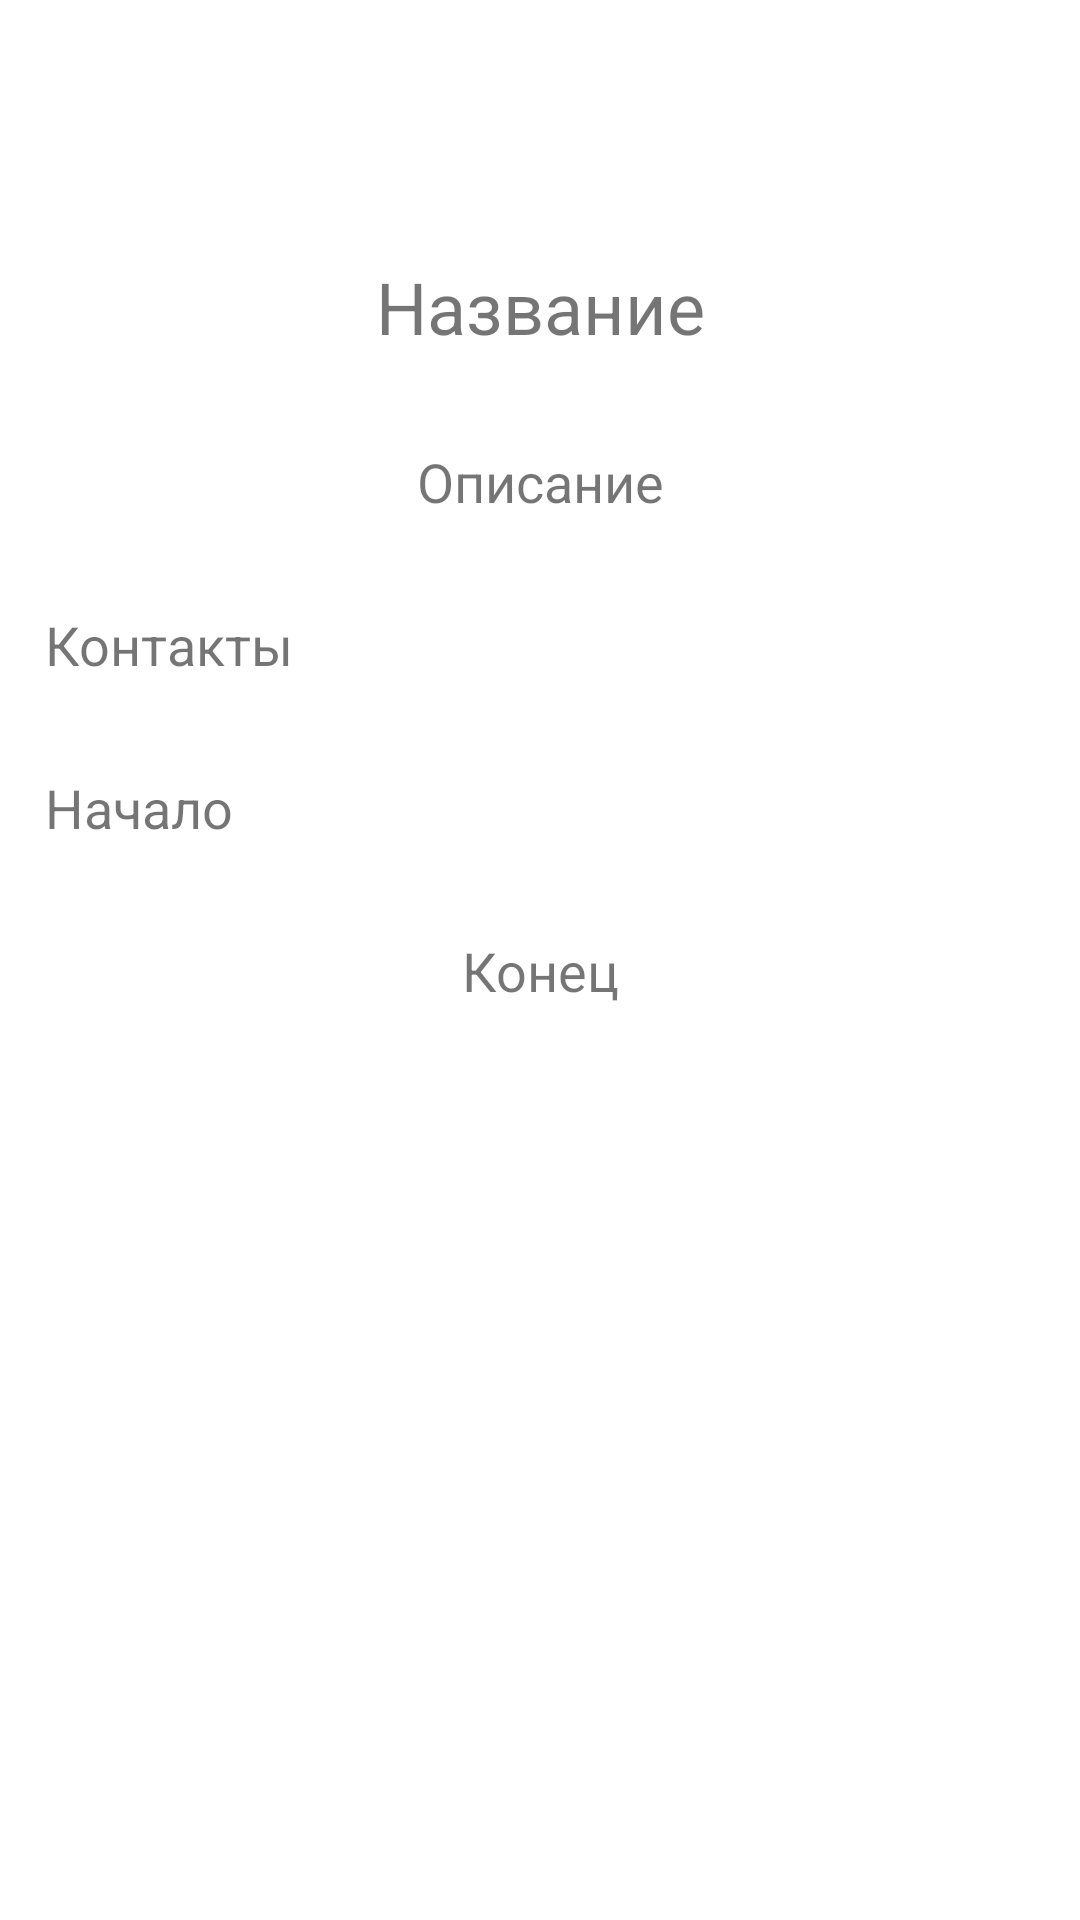

Write the Android layout XML for this screen, with the resource values it uses.
<!-- AndroidManifest.xml: application theme Theme.PatyerNewTest -->
<!-- res/layout/layout_place_mark_info_bar.xml -->
<?xml version="1.0" encoding="utf-8"?>
<LinearLayout xmlns:android="http://schemas.android.com/apk/res/android"
    android:id="@+id/bottomSheetContainerInfo"
    android:layout_width="match_parent"
    android:layout_height="wrap_content"
    android:orientation="vertical"
    android:background="@drawable/bottom_sheet_background">

    <View
        android:layout_width="match_parent"
        android:layout_height="1dp"
        android:layout_margin="10dp"
        />
    <ImageView
        android:layout_width="50dp"
        android:layout_height="50dp"
        android:src="@drawable/fox_icon"
        android:layout_gravity="center">
    </ImageView>
    <TextView
        android:id="@+id/textNamePlacemark"
        android:layout_width="match_parent"
        android:layout_height="wrap_content"
        android:padding="15dp"
        android:text="Название"
        android:textAlignment="center"
        android:textSize="24dp"/>

    <TextView
        android:id="@+id/textDescriptionPlacemark"
        android:layout_width="match_parent"
        android:layout_height="wrap_content"
        android:padding="15dp"
        android:text="Описание"
        android:textSize="18dp"
        android:textAlignment="center"/>
    <TextView
        android:id="@+id/textContactPlacemark"
        android:layout_width="match_parent"
        android:layout_height="wrap_content"
        android:padding="15dp"
        android:text="Контакты"
        android:textSize="18dp"/>
    <TextView
        android:id="@+id/textDataTimeStart"
        android:layout_width="match_parent"
        android:layout_height="wrap_content"
        android:padding="15dp"
        android:text="Начало"
        android:textSize="18dp"/>
    <TextView
        android:id="@+id/textDataTimeFinish"
        android:layout_width="match_parent"
        android:layout_height="wrap_content"
        android:padding="15dp"
        android:text="Конец"
        android:textSize="18dp"
        android:textAlignment="center"/>
    <Button
        android:layout_width="wrap_content"
        android:layout_height="wrap_content"
        android:id="@+id/joinButton"
        android:layout_gravity="center"
        android:text="я пойду"
        android:visibility="gone"
        >

    </Button>
    <Button
        android:layout_width="wrap_content"
        android:layout_height="wrap_content"
        android:id="@+id/notJoinButton"
        android:layout_gravity="center"
        android:visibility="gone"
        android:text="вы пойдете">

    </Button>
    <TextView
        android:id="@+id/usersOfJoin"
        android:layout_width="match_parent"
        android:layout_height="wrap_content"
        android:padding="15dp"
        android:text=""
        android:textSize="18dp"
        android:textAlignment="center"/>

</LinearLayout>
<!-- resources referenced by this layout -->
<resources>
  <style name="Theme.PatyerNewTest" parent="Theme.MaterialComponents.DayNight.DarkActionBar">
          
          <item name="colorPrimary">@color/colorPrimaryDark</item>
          <item name="colorPrimaryVariant">@color/colorAccent</item>
          <item name="colorOnPrimary">@color/white</item>
          
          <item name="colorSecondary">@color/teal_200</item>
          <item name="colorSecondaryVariant">@color/teal_700</item>
          <item name="colorOnSecondary">@color/black</item>
          
          <item name="android:statusBarColor" tools:targetApi="l">?attr/colorPrimaryVariant</item>
          
      </style>
  <color name="colorPrimaryDark">#ffbd8d </color>
  <color name="colorAccent">#ff808b</color>
  <color name="white">#FFFFFFFF</color>
  <color name="teal_200">#ff808b</color>
  <color name="teal_700">#ff808b</color>
  <color name="black">#FFFFFFFF</color>
</resources>
